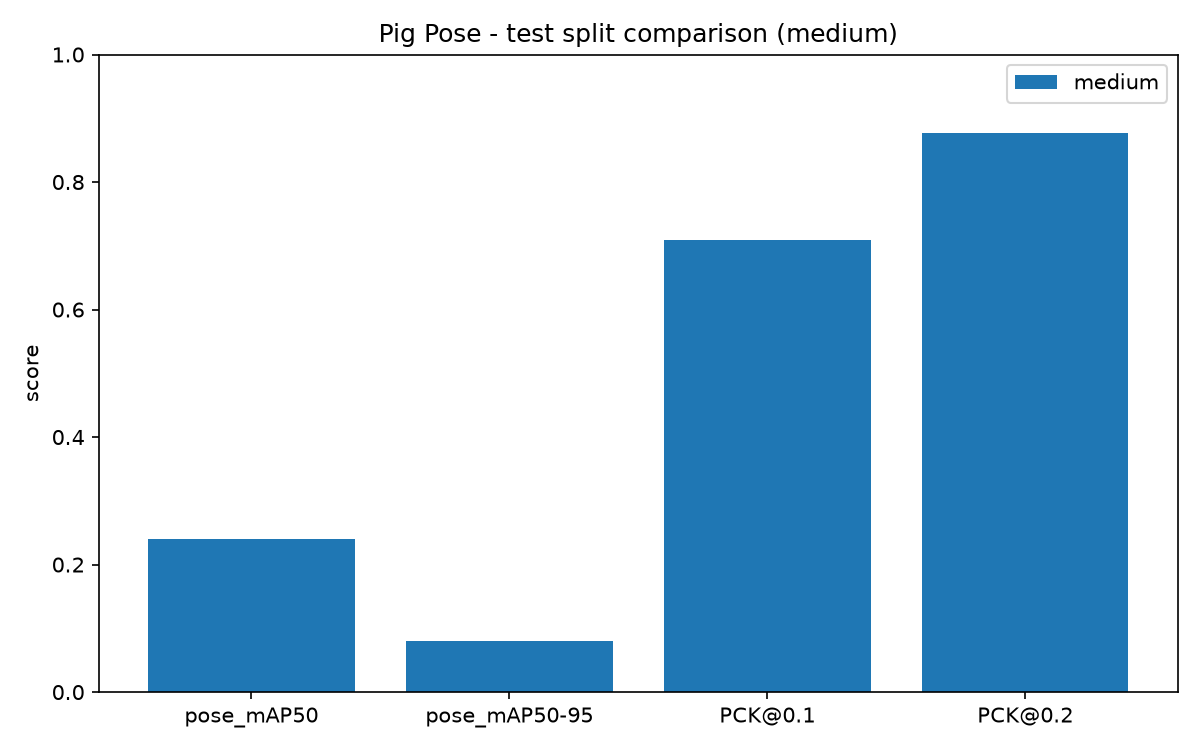

The table this chart was drawn from, first rows:
size, split, pose_mAP50, pose_mAP50-95, box_mAP50, box_mAP50-95, PCK@0.05, PCK@0.1, PCK@0.2, matched_instances, missed_instances
medium, train, 0.934, 0.4029, 0.9948, 0.938, 0.6296, 0.8683, 0.9605, 1477, 25
medium, valid, 0.6157, 0.1984, 0.9574, 0.7046, 0.4065, 0.6852, 0.8647, 337, 30
medium, test, 0.2408, 0.08056, 0.8844, 0.6589, 0.3686, 0.7086, 0.8771, 752, 108
